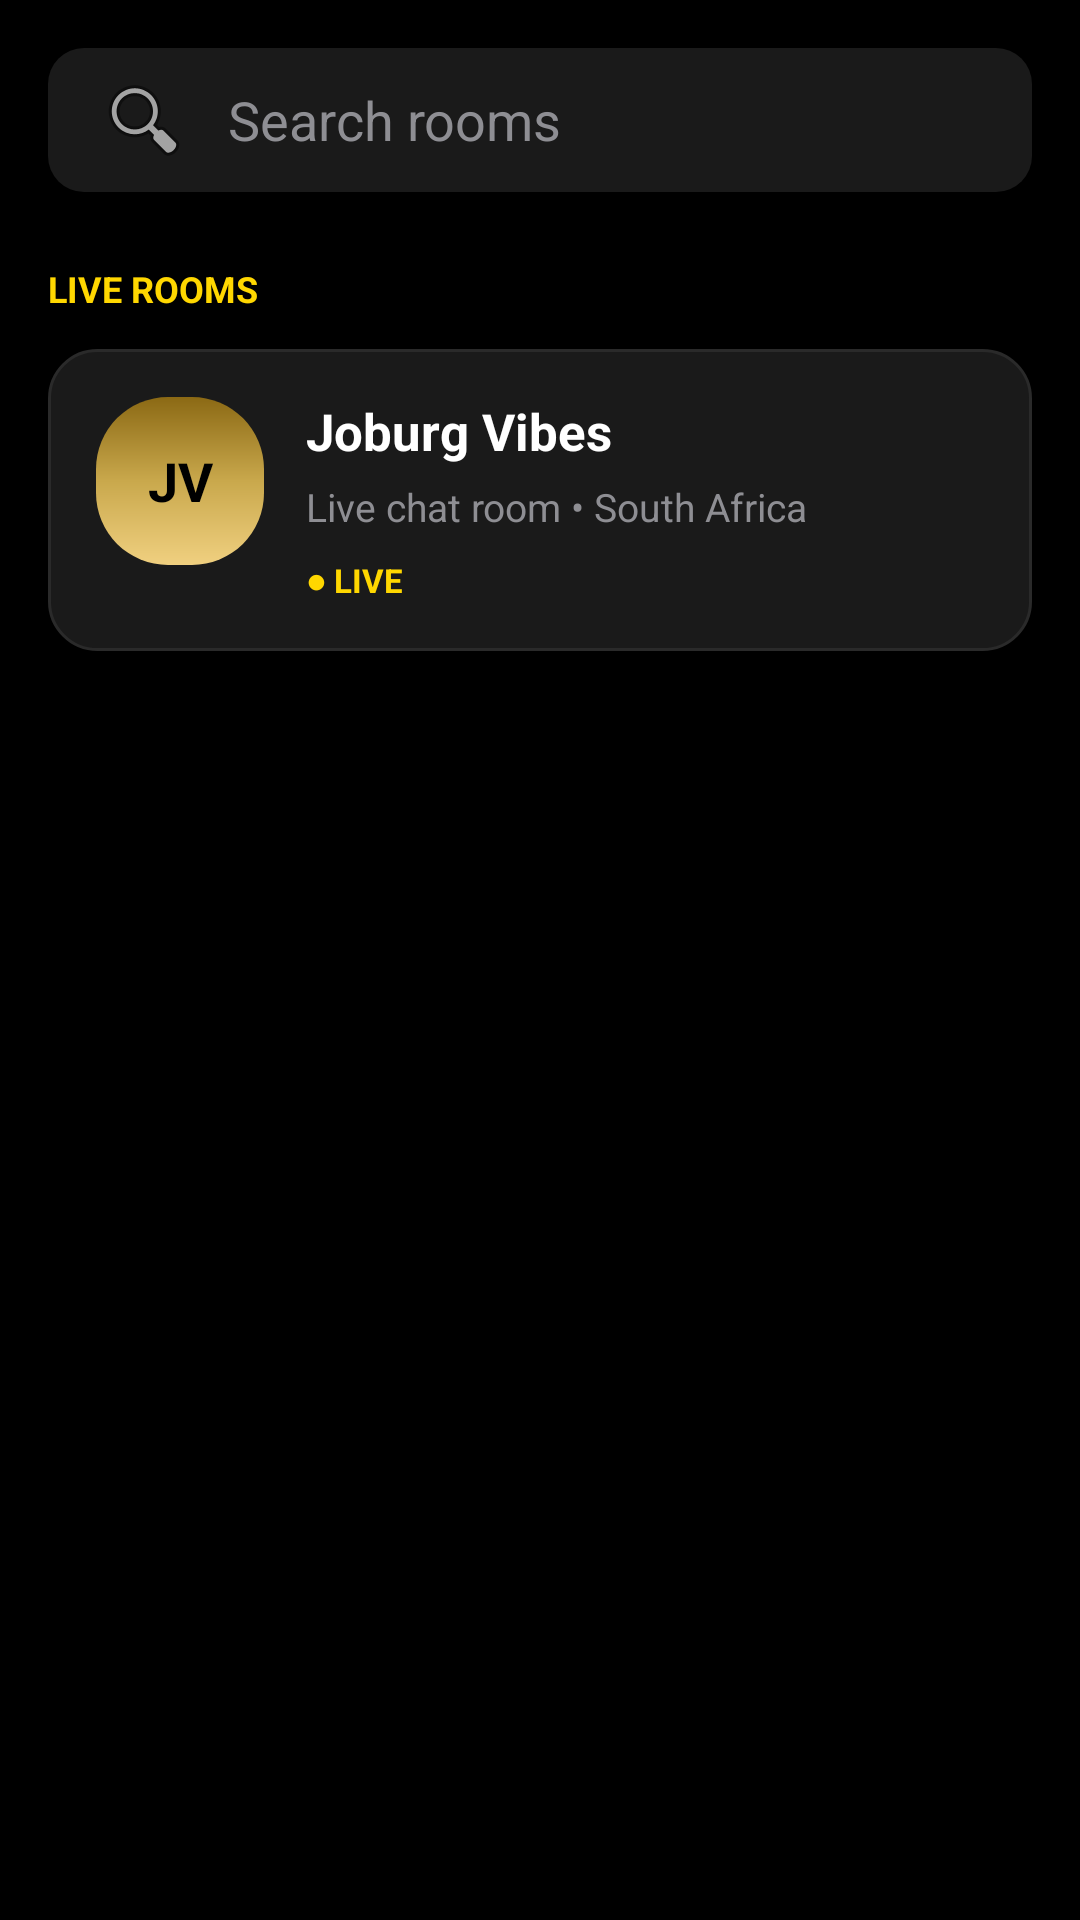

Write the Android layout XML for this screen, with the resource values it uses.
<!-- AndroidManifest.xml: application theme Theme.SimbaChat -->
<!-- res/layout/fragment_rooms.xml -->
<?xml version="1.0" encoding="utf-8"?>
<androidx.constraintlayout.widget.ConstraintLayout
    xmlns:android="http://schemas.android.com/apk/res/android"
    xmlns:app="http://schemas.android.com/apk/res-auto"
    xmlns:tools="http://schemas.android.com/tools"
    android:layout_width="match_parent"
    android:layout_height="match_parent"
    android:background="@color/black"
    tools:context=".util.RoomsFragment">

    
    <EditText
        android:id="@+id/roomsSearchBar"
        android:layout_width="0dp"
        android:layout_height="48dp"
        android:layout_marginStart="16dp"
        android:layout_marginTop="16dp"
        android:layout_marginEnd="16dp"
        android:background="@drawable/search_bar_bg"
        android:drawableStart="@android:drawable/ic_menu_search"
        android:drawablePadding="12dp"
        android:hint="Search rooms"
        android:paddingHorizontal="16dp"
        android:textColor="@color/white"
        android:textColorHint="@color/grey"
        app:layout_constraintEnd_toEndOf="parent"
        app:layout_constraintStart_toStartOf="parent"
        app:layout_constraintTop_toTopOf="parent" />

    
    <TextView
        android:id="@+id/roomsTitle"
        android:layout_width="0dp"
        android:layout_height="wrap_content"
        android:layout_marginStart="16dp"
        android:layout_marginTop="24dp"
        android:layout_marginEnd="16dp"
        android:text="LIVE ROOMS"
        android:textColor="@color/gold"
        android:textSize="12sp"
        android:textStyle="bold"
        app:layout_constraintEnd_toEndOf="parent"
        app:layout_constraintStart_toStartOf="parent"
        app:layout_constraintTop_toBottomOf="@id/roomsSearchBar" />

    
    <androidx.constraintlayout.widget.ConstraintLayout
        android:id="@+id/joburgVibesRoom"
        android:layout_width="0dp"
        android:layout_height="wrap_content"
        android:layout_marginStart="16dp"
        android:layout_marginTop="12dp"
        android:layout_marginEnd="16dp"
        android:background="@drawable/bg_message_received"
        android:clickable="true"
        android:focusable="true"
        android:foreground="?attr/selectableItemBackground"
        android:padding="16dp"
        app:layout_constraintEnd_toEndOf="parent"
        app:layout_constraintStart_toStartOf="parent"
        app:layout_constraintTop_toBottomOf="@id/roomsTitle">

        
        <TextView
            android:id="@+id/roomIcon"
            android:layout_width="56dp"
            android:layout_height="56dp"
            android:background="@drawable/profile_avatar_background"
            android:gravity="center"
            android:text="JV"
            android:textColor="@color/black"
            android:textSize="18sp"
            android:textStyle="bold"
            app:layout_constraintStart_toStartOf="parent"
            app:layout_constraintTop_toTopOf="parent" />

        
        <TextView
            android:id="@+id/roomName"
            android:layout_width="0dp"
            android:layout_height="wrap_content"
            android:layout_marginStart="14dp"
            android:layout_marginEnd="8dp"
            android:text="Joburg Vibes"
            android:textColor="@color/white"
            android:textSize="17sp"
            android:textStyle="bold"
            app:layout_constraintEnd_toEndOf="parent"
            app:layout_constraintStart_toEndOf="@id/roomIcon"
            app:layout_constraintTop_toTopOf="@id/roomIcon" />

        
        <TextView
            android:id="@+id/roomDescription"
            android:layout_width="0dp"
            android:layout_height="wrap_content"
            android:layout_marginTop="5dp"
            android:text="Live chat room • South Africa"
            android:textColor="@color/grey"
            android:textSize="13sp"
            app:layout_constraintEnd_toEndOf="parent"
            app:layout_constraintStart_toStartOf="@id/roomName"
            app:layout_constraintTop_toBottomOf="@id/roomName" />

        
        <TextView
            android:id="@+id/roomLiveStatus"
            android:layout_width="wrap_content"
            android:layout_height="wrap_content"
            android:layout_marginTop="8dp"
            android:text="● LIVE"
            android:textColor="@color/gold"
            android:textSize="11sp"
            android:textStyle="bold"
            app:layout_constraintStart_toStartOf="@id/roomName"
            app:layout_constraintTop_toBottomOf="@id/roomDescription" />

    </androidx.constraintlayout.widget.ConstraintLayout>

</androidx.constraintlayout.widget.ConstraintLayout>
<!-- resources referenced by this layout -->
<resources>
  <color name="black">#000000</color>
  <color name="gold">#FFD700</color>
  <color name="grey">#8E8E93</color>
  <color name="white">#FFFFFF</color>
  <!-- drawable bg_message_received (drawable) -->
  <?xml version="1.0" encoding="utf-8"?>
  <shape xmlns:android="http://schemas.android.com/apk/res/android"
      android:shape="rectangle">
  
      <solid android:color="#1A1A1A" />
  
      <corners android:radius="16dp" />
  
      <stroke
          android:width="1dp"
          android:color="#2A2A2A" />
  
      <padding
          android:left="12dp"
          android:top="8dp"
          android:right="12dp"
          android:bottom="8dp" />
  
  </shape>
  <!-- drawable profile_avatar_background (drawable) -->
  <?xml version="1.0" encoding="utf-8"?>
  <shape xmlns:android="http://schemas.android.com/apk/res/android">
  
      <gradient
          android:angle="90"
          android:startColor="#F0D080"
          android:centerColor="#C9A84C"
          android:endColor="#8B6914" />
  
      <corners android:radius="24dp" />
  
  </shape>
  <!-- drawable search_bar_bg (drawable) -->
  <?xml version="1.0" encoding="utf-8"?>
  <shape xmlns:android="http://schemas.android.com/apk/res/android">
      <solid android:color="@color/dark_grey" />
      <corners android:radius="12dp" />
  </shape>
  <style name="Theme.SimbaChat" parent="Base.Theme.SimbaChat" />
  <color name="dark_grey">#1A1A1A</color>
  <style name="Base.Theme.SimbaChat" parent="Theme.Material3.DayNight.NoActionBar">
          
          
      </style>
</resources>
